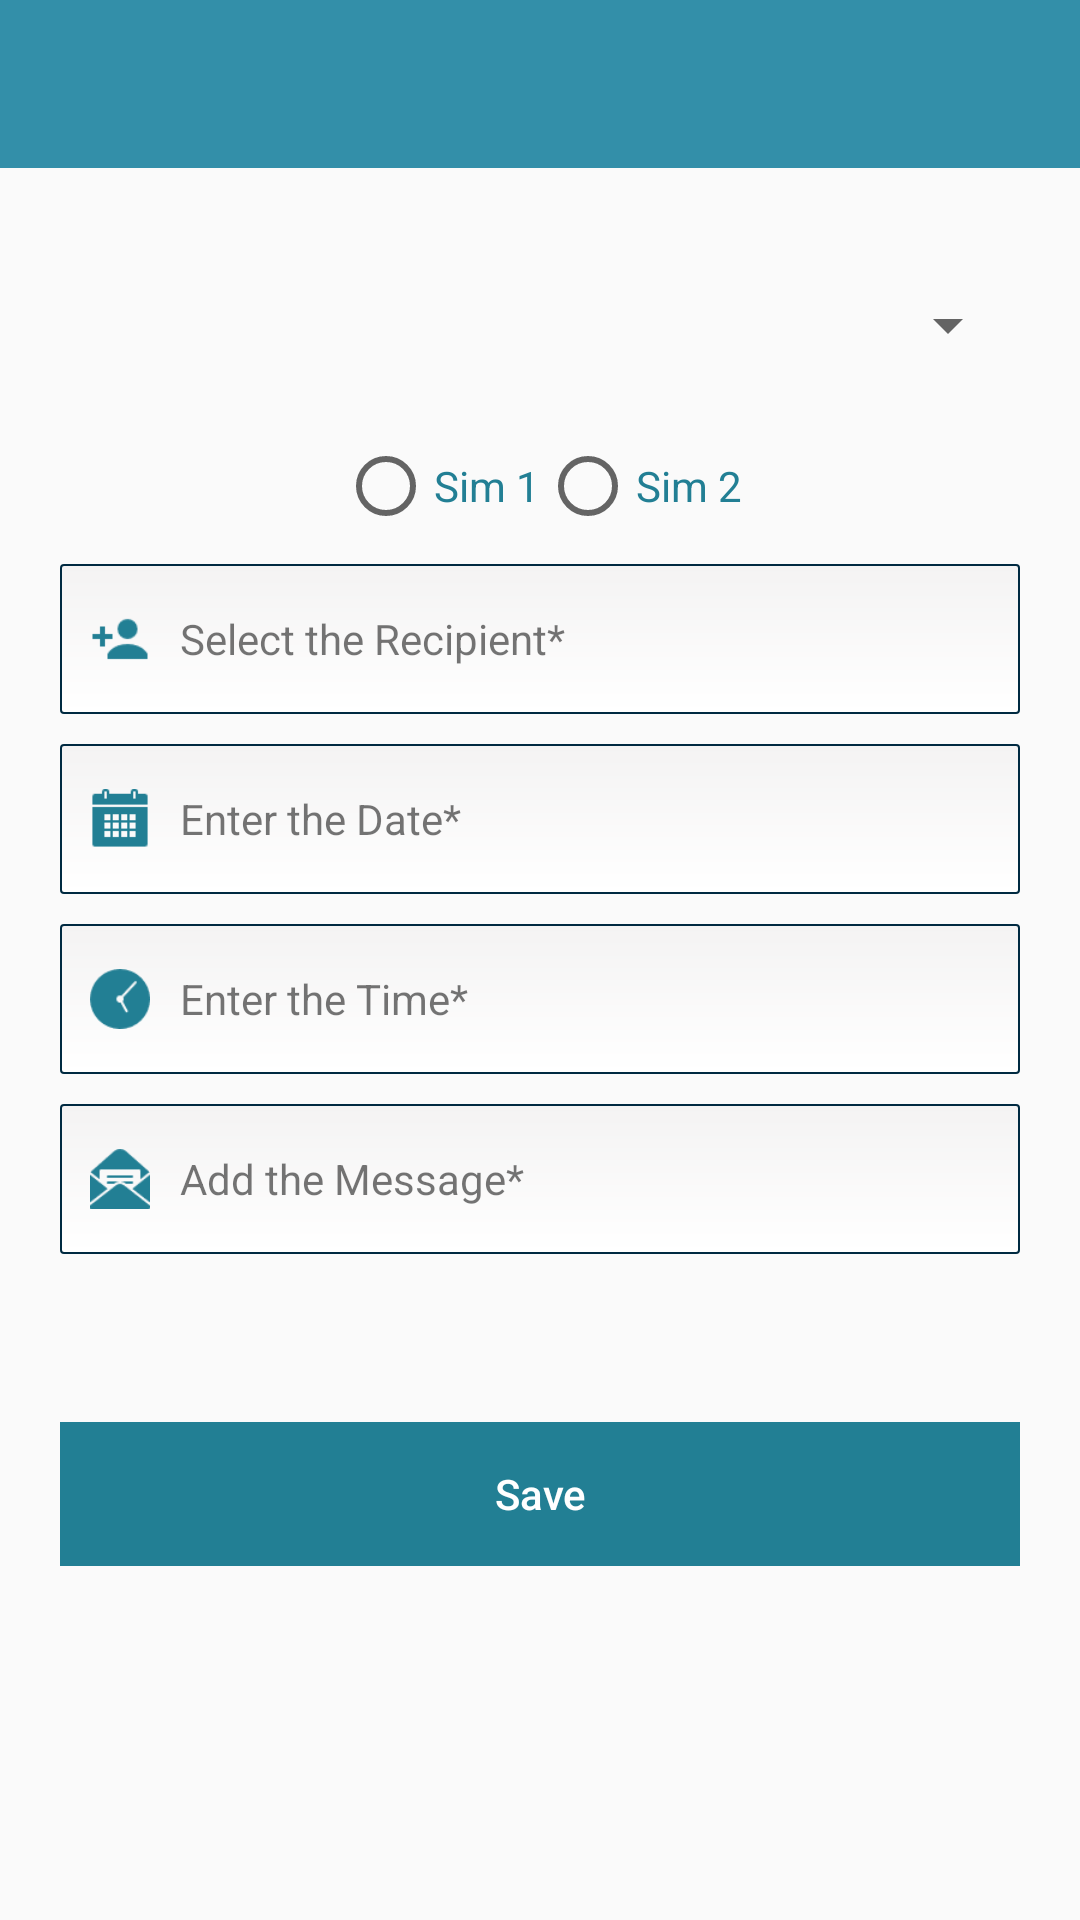

Produce the Android XML layout that renders to this screen, including the resource entries it uses.
<!-- AndroidManifest.xml: activity theme AppTheme -->
<!-- res/layout/activity_message.xml -->
<?xml version="1.0" encoding="utf-8"?>
<RelativeLayout xmlns:android="http://schemas.android.com/apk/res/android"
    xmlns:app="http://schemas.android.com/apk/res-auto"
    xmlns:tools="http://schemas.android.com/tools"
    android:layout_width="match_parent"
    android:layout_height="match_parent"
    android:fitsSystemWindows="true"
    tools:context="com.subhechhu.automessage.message.MessageActivity">
    <android.support.design.widget.AppBarLayout
        android:layout_width="match_parent"
        android:layout_height="wrap_content"
        android:theme="@style/AppTheme.AppBarOverlay"
        android:id="@+id/appBar_message">
        <android.support.v7.widget.Toolbar
            android:id="@+id/toolbar"
            android:layout_width="match_parent"
            android:layout_height="?attr/actionBarSize"
            android:background="?attr/colorPrimary"
            app:popupTheme="@style/AppTheme.PopupOverlay" />
    </android.support.design.widget.AppBarLayout>
    <ScrollView
        android:layout_width="match_parent"
        android:layout_height="match_parent"
        android:layout_below="@+id/appBar_message">
        <LinearLayout
            android:orientation="vertical"
            android:layout_width="match_parent"
            android:layout_height="wrap_content"
            android:id="@+id/linearLayout_body"
            android:padding="@dimen/padding_20">
            <Spinner
                android:layout_width="match_parent"
                android:id="@+id/spinner_medium"
                android:layout_marginTop="@dimen/padding_5"
                android:layout_marginBottom="@dimen/padding_5"
                android:layout_height="55dp" />
            <RadioGroup
                android:id="@+id/radioSim"
                android:layout_width="match_parent"
                android:layout_height="match_parent"
                android:orientation="horizontal"
                android:gravity="center_horizontal"
                android:layout_margin="@dimen/padding_5"
                android:visibility="visible">
                <RadioButton
                    android:id="@+id/radio_sim1"
                    android:layout_width="wrap_content"
                    android:layout_height="wrap_content"
                    android:text="@string/sim1"
                    android:textColor="@color/colorPrimaryDark" />
                <RadioButton
                    android:id="@+id/radio_sim2"
                    android:layout_width="wrap_content"
                    android:layout_height="wrap_content"
                    android:text="@string/sim2"
                    android:textColor="@color/colorPrimaryDark" />
            </RadioGroup>

            <LinearLayout
                android:gravity="center_vertical"
                android:layout_width="match_parent"
                android:layout_height="wrap_content"
                android:minHeight="@dimen/padding_50"
                android:background="@drawable/border"
                android:paddingStart="@dimen/padding_10"
                android:paddingEnd="@dimen/padding_10"
                android:id="@+id/relativeLayout_contact"
                android:layout_marginBottom="@dimen/padding_5"
                android:layout_marginTop="@dimen/padding_5"
                android:clickable="true"
                android:onClick="ViewClick">
                <ImageView
                    app:srcCompat="@drawable/add_user"
                    android:id="@+id/imageView_userIcon"
                    android:contentDescription="@string/usericon"
                    tools:targetApi="m"
                    android:layout_marginEnd="@dimen/padding_10"
                    android:layout_width="20dp"
                    android:layout_height="20dp"
                    android:clickable="false"/>
                <TextView
                    android:text="@string/userName"
                    android:layout_width="match_parent"
                    android:layout_height="match_parent"
                    android:gravity="center_vertical"
                    android:id="@+id/textView_userName"
                    android:clickable="false"/>
            </LinearLayout>
            <LinearLayout
                android:gravity="center_vertical"
                android:layout_width="match_parent"
                android:layout_height="wrap_content"
                android:minHeight="@dimen/padding_50"
                android:background="@drawable/border"
                android:paddingStart="@dimen/padding_10"
                android:paddingEnd="@dimen/padding_10"
                android:id="@+id/relativeLayout_date"
                android:layout_marginBottom="@dimen/padding_5"
                android:layout_marginTop="@dimen/padding_5"
                android:clickable="true"
                android:onClick="ViewClick">
                <ImageView
                    app:srcCompat="@drawable/add_calender"
                    android:id="@+id/imageView_dateIcon"
                    android:contentDescription="@string/usericon"
                    tools:targetApi="m"
                    android:layout_marginEnd="@dimen/padding_10"
                    android:layout_width="20dp"
                    android:layout_height="20dp"
                    android:clickable="false"/>
                <TextView
                    android:text="@string/date"
                    android:layout_width="match_parent"
                    android:layout_height="match_parent"
                    android:gravity="center_vertical"
                    android:id="@+id/textView_date"
                    android:clickable="false"/>
            </LinearLayout>
            <LinearLayout
                android:gravity="center_vertical"
                android:layout_width="match_parent"
                android:layout_height="wrap_content"
                android:minHeight="@dimen/padding_50"
                android:background="@drawable/border"
                android:paddingStart="@dimen/padding_10"
                android:paddingEnd="@dimen/padding_10"
                android:id="@+id/relativeLayout_time"
                android:layout_marginBottom="@dimen/padding_5"
                android:layout_marginTop="@dimen/padding_5"
                android:clickable="true"
                android:onClick="ViewClick">
                <ImageView
                    app:srcCompat="@drawable/add_watch"
                    android:id="@+id/imageView_timeIcon"
                    android:contentDescription="@string/usericon"
                    tools:targetApi="m"
                    android:layout_marginEnd="@dimen/padding_10"
                    android:layout_width="20dp"
                    android:layout_height="20dp"
                    android:clickable="false"/>
                <TextView
                    android:text="@string/time"
                    android:layout_width="match_parent"
                    android:layout_height="match_parent"
                    android:gravity="center_vertical"
                    android:id="@+id/textView_time"
                    android:clickable="false"/>
            </LinearLayout>
            <LinearLayout
                android:gravity="center_vertical"
                android:layout_width="match_parent"
                android:layout_height="wrap_content"
                android:minHeight="@dimen/padding_50"
                android:background="@drawable/border"
                android:paddingStart="@dimen/padding_10"
                android:paddingEnd="@dimen/padding_10"
                android:id="@+id/relativeLayout_message"
                android:layout_marginBottom="@dimen/padding_5"
                android:layout_marginTop="@dimen/padding_5"
                android:clickable="true"
                android:onClick="ViewClick">
                <ImageView
                    app:srcCompat="@drawable/add_message"
                    android:id="@+id/imageView_messageIcon"
                    android:contentDescription="@string/usericon"
                    tools:targetApi="m"
                    android:layout_marginEnd="@dimen/padding_10"
                    android:layout_width="20dp"
                    android:layout_height="20dp"
                    android:clickable="false"/>
                <TextView
                    android:text="@string/message"
                    android:layout_width="match_parent"
                    android:layout_height="wrap_content"
                    android:gravity="center_vertical"
                    android:id="@+id/textView_message"
                    android:clickable="false"/>
            </LinearLayout>

            <TextView
                android:layout_width="match_parent"
                android:layout_height="wrap_content"
                android:id="@+id/textView_description"
                android:layout_marginTop="@dimen/activity_vertical_margin"
                android:gravity="center"/>

            <Button
                android:text="@string/save"
                style="?android:attr/buttonBarButtonStyle"
                android:layout_width="match_parent"
                android:layout_height="0dp"
                android:id="@+id/button_save"
                android:layout_weight="1"
                android:drawablePadding="5dp"
                android:background="@color/colorPrimaryDark"
                android:textAllCaps="false"
                android:layout_marginTop="@dimen/text_16"
                android:textColor="@color/white" />
        </LinearLayout>
    </ScrollView>
</RelativeLayout>
<!-- resources referenced by this layout -->
<resources>
  <color name="colorPrimaryDark">#227f94</color>
  <color name="white">#FFF</color>
  <dimen name="activity_vertical_margin">16dp</dimen>
  <dimen name="padding_10">10dp</dimen>
  <dimen name="padding_20">20dp</dimen>
  <dimen name="padding_5">5dp</dimen>
  <dimen name="padding_50">50dp</dimen>
  <dimen name="text_16">16sp</dimen>
  <!-- drawable add_calender: png bitmap (drawable, 268 bytes) -->
  <!-- drawable add_message: png bitmap (drawable, 740 bytes) -->
  <!-- drawable add_user: png bitmap (drawable, 430 bytes) -->
  <!-- drawable add_watch: png bitmap (drawable, 690 bytes) -->
  <!-- drawable border (drawable) -->
  <?xml version="1.0" encoding="utf-8"?>
  <shape xmlns:android="http://schemas.android.com/apk/res/android"
      android:thickness="0dp"
      android:shape="rectangle">
      <stroke android:width="0.5dp"
          android:color="@color/mainColor"/>
      <corners android:radius="1dp" />
      <gradient
          android:startColor="#f4f3f3"
          android:endColor="#FFFFFF"
          android:type="linear"
          android:angle="270"/>
      <padding android:bottom="5dp"
          android:left="5dp"
          android:right="5dp"
          android:top="5dp"/>
  </shape>
  <string name="date">Enter the Date*</string>
  <string name="message">Add the Message*</string>
  <string name="save">Save</string>
  <string name="sim1">Sim 1</string>
  <string name="sim2">Sim 2</string>
  <string name="time">Enter the Time*</string>
  <string name="userName">Select the Recipient*</string>
  <string name="usericon">userIcon</string>
  <style name="AppTheme.AppBarOverlay" parent="ThemeOverlay.AppCompat.Dark.ActionBar" />
  <style name="AppTheme.PopupOverlay" parent="ThemeOverlay.AppCompat.Light" />
  <style name="AppTheme" parent="Theme.AppCompat.Light.DarkActionBar">
          
          <item name="colorPrimary">@color/colorPrimary</item>
          <item name="colorPrimaryDark">@color/colorPrimaryDark</item>
          <item name="colorAccent">@color/colorAccent</item>
          <item name="windowActionBar">false</item>
          <item name="windowNoTitle">true</item>
      </style>
  <color name="mainColor">#002a41</color>
  <color name="colorPrimary">#338fa9</color>
  <color name="colorAccent">#99cc99</color>
</resources>
